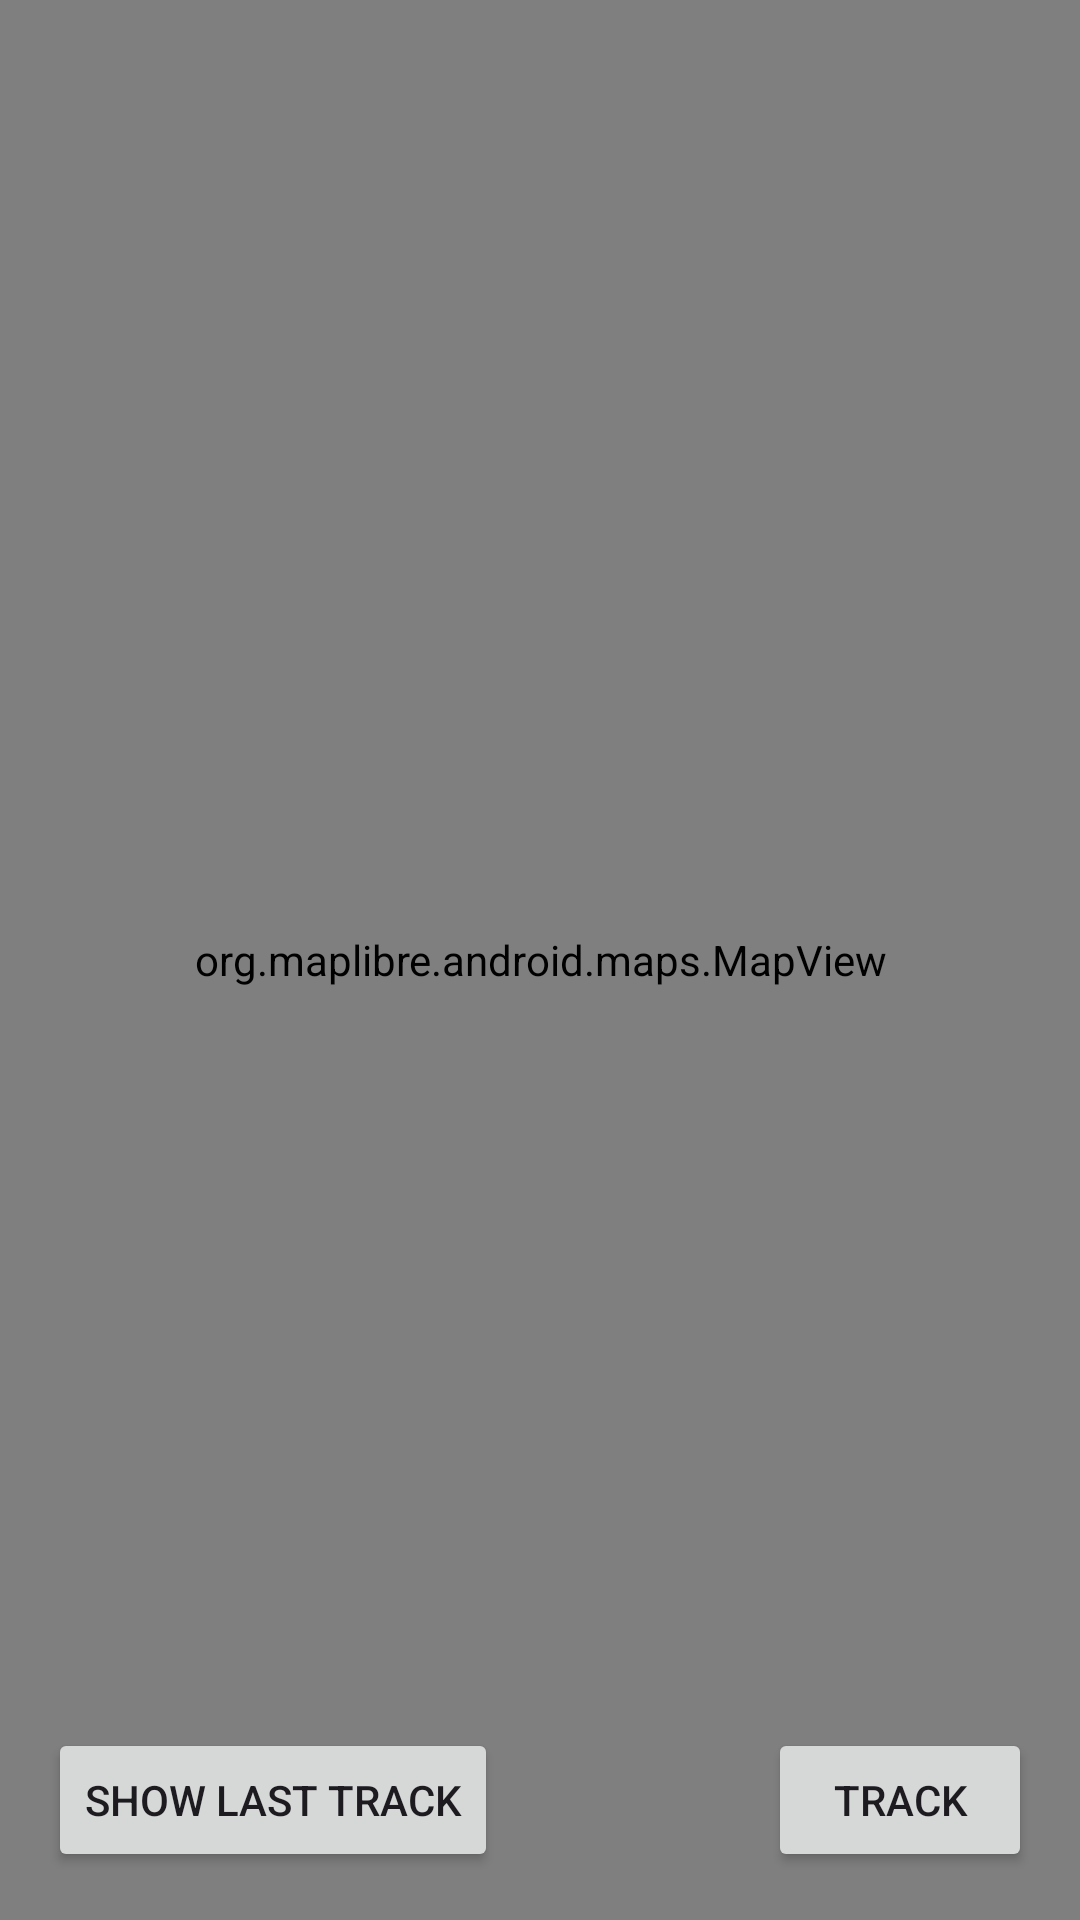

Here is an Android app screen rendered from its layout file. Give the layout XML and the strings, colors and styles it references.
<!-- AndroidManifest.xml: application theme Theme.TrackingTest -->
<!-- res/layout/activity_main.xml -->
<?xml version="1.0" encoding="utf-8"?>
<androidx.constraintlayout.widget.ConstraintLayout
    xmlns:android="http://schemas.android.com/apk/res/android"
    xmlns:app="http://schemas.android.com/apk/res-auto"
    xmlns:tools="http://schemas.android.com/tools"
    android:layout_width="match_parent"
    android:layout_height="match_parent"
    tools:context=".MainActivity">

    <org.maplibre.android.maps.MapView
        android:id="@+id/mapView"
        android:layout_width="0dp"
        android:layout_height="0dp"
        app:layout_constraintBottom_toBottomOf="parent"
        app:layout_constraintEnd_toEndOf="parent"
        app:layout_constraintStart_toStartOf="parent"
        app:layout_constraintTop_toTopOf="parent" />

    <Button
        android:id="@+id/trackButton"
        android:layout_width="wrap_content"
        android:layout_height="wrap_content"
        android:text="Track"
        app:layout_constraintBottom_toBottomOf="parent"
        app:layout_constraintEnd_toEndOf="parent"
        android:layout_margin="16dp"/>
    <Button
        android:id="@+id/showTrackButton"
        android:layout_width="wrap_content"
        android:layout_height="wrap_content"
        app:layout_constraintBottom_toBottomOf="parent"
        app:layout_constraintStart_toStartOf="parent"
        android:text="Show Last Track"
        android:layout_margin="16dp"/>

</androidx.constraintlayout.widget.ConstraintLayout>
<!-- resources referenced by this layout -->
<resources>
  <style name="Theme.TrackingTest" parent="Base.Theme.TrackingTest" />
  <style name="Base.Theme.TrackingTest" parent="Theme.Material3.DayNight.NoActionBar">
          
          
      </style>
</resources>
